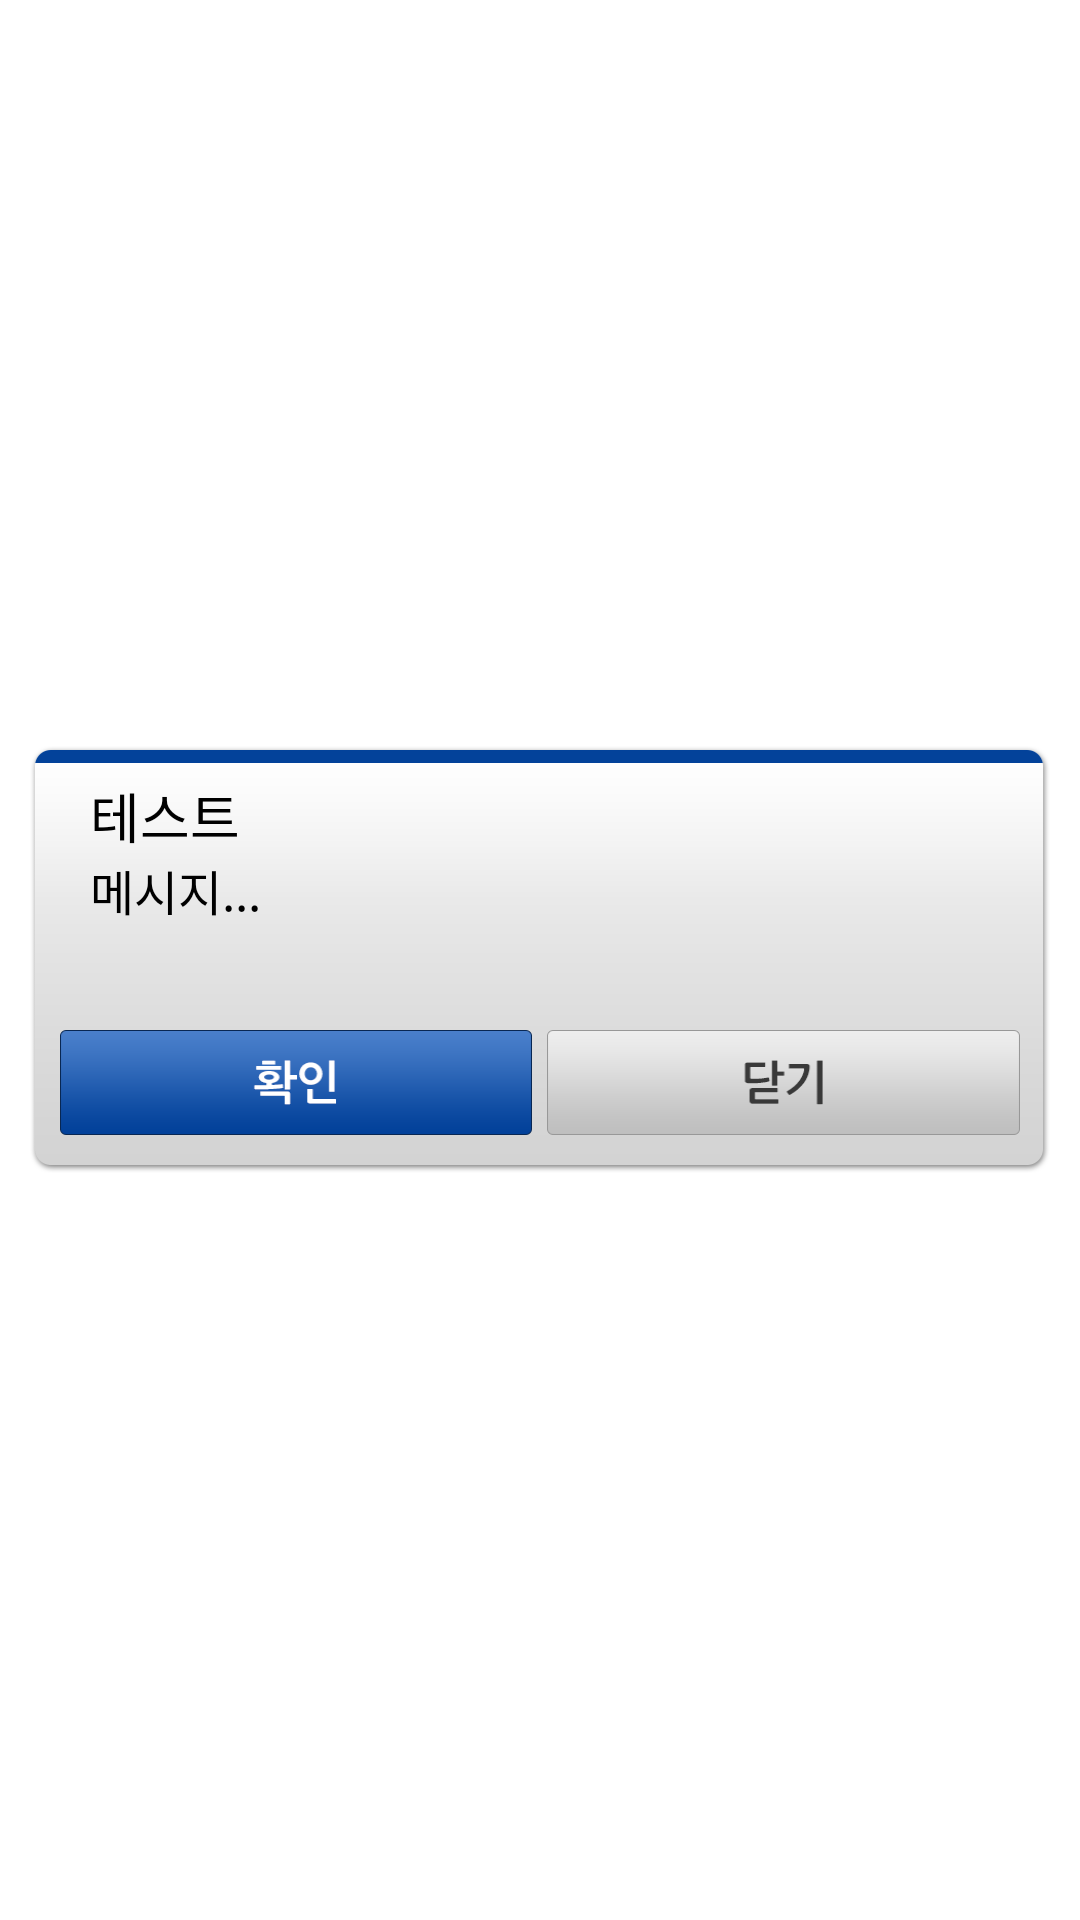

Reconstruct the res/layout file that produces this screen, plus the resources it refers to.
<!-- AndroidManifest.xml: application theme AppTheme -->
<!-- res/layout/toast_push_layout.xml -->
<?xml version="1.0" encoding="utf-8"?>
<FrameLayout xmlns:android="http://schemas.android.com/apk/res/android"
    android:layout_width="fill_parent"
    android:layout_height="fill_parent"
    android:background="#00000000"
    android:orientation="vertical" >

    <LinearLayout
        android:id="@+id/toast_layout_root"
        android:layout_width="match_parent"
        android:layout_height="wrap_content"
        android:layout_gravity="center"
        android:layout_margin="10dp"
        android:background="@drawable/push_dlg"
        android:orientation="vertical"
        android:padding="10dp" >

        <LinearLayout
            android:layout_width="wrap_content"
            android:layout_height="wrap_content" >

            <LinearLayout
                android:layout_width="wrap_content"
                android:layout_height="wrap_content"
                android:layout_gravity="center_vertical"
                android:layout_marginLeft="10dp"
                android:orientation="vertical" >

                <TextView
                    android:id="@+id/txtToastFrom"
                    android:layout_width="wrap_content"
                    android:layout_height="wrap_content"
                    android:singleLine="true"
                    android:text="테스트"
                    android:textSize="18sp"
                    android:textAppearance="?android:attr/textAppearanceMedium"
                    android:textColor="#000000" />

                <TextView
                    android:id="@+id/txtToastMsg"
                    android:layout_width="wrap_content"
                    android:layout_height="wrap_content"
                    android:text="메시지..."
                    android:textAppearance="?android:attr/textAppearanceSmall"
                    android:textSize="16sp"
                    android:textColor="#000000" />
            </LinearLayout>
        </LinearLayout>

        <LinearLayout
            android:layout_width="match_parent"
            android:layout_height="wrap_content"
            android:layout_marginTop="35dp" 
            android:gravity="center">

            <Button
                android:layout_marginRight="5dp"
                android:id="@+id/btn_ok"
                android:layout_width="0dp"
                android:layout_height="wrap_content"
                android:layout_weight="1"
                android:background="@drawable/push_ok" />
            
            <Button
                android:id="@+id/btn_cancel"
                android:layout_width="0dp"
                android:layout_height="wrap_content"
                android:layout_weight="1"
                android:background="@drawable/push_close" />
        </LinearLayout>
    </LinearLayout>

</FrameLayout>
<!-- resources referenced by this layout -->
<resources>
  <!-- drawable push_close: png bitmap (drawable-xxhdpi, 2829 bytes) -->
  <!-- drawable push_dlg: png bitmap (drawable-xxhdpi, 5586 bytes) -->
  <!-- drawable push_ok: png bitmap (drawable-xxhdpi, 3946 bytes) -->
  <style name="AppTheme" parent="android:Theme.Light.NoTitleBar">
          <item name="android:background">@color/transparent</item>
          <item name="android:colorBackground">@color/cell_not_pressed</item>
          <item name="android:windowBackground">@color/cell_not_pressed</item>
      </style>
  <color name="transparent">#00000000</color>
  <color name="cell_not_pressed">#FFFFFF</color>
</resources>
